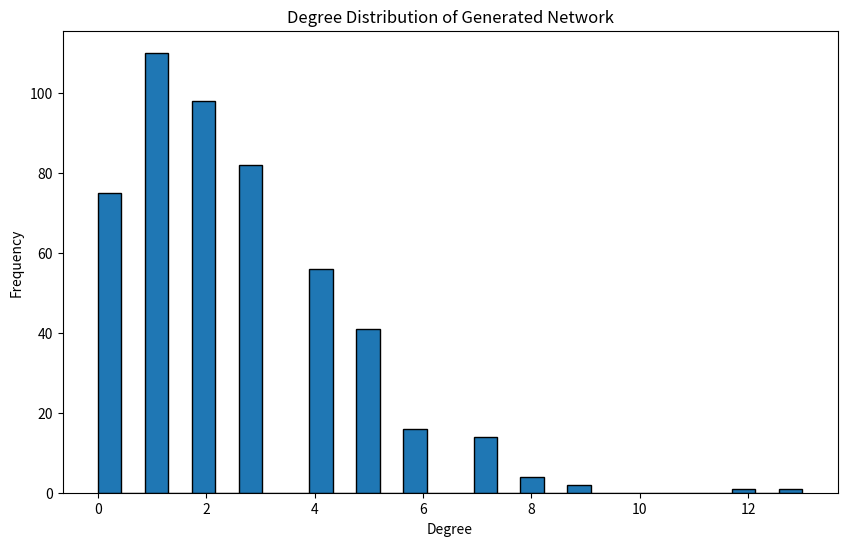
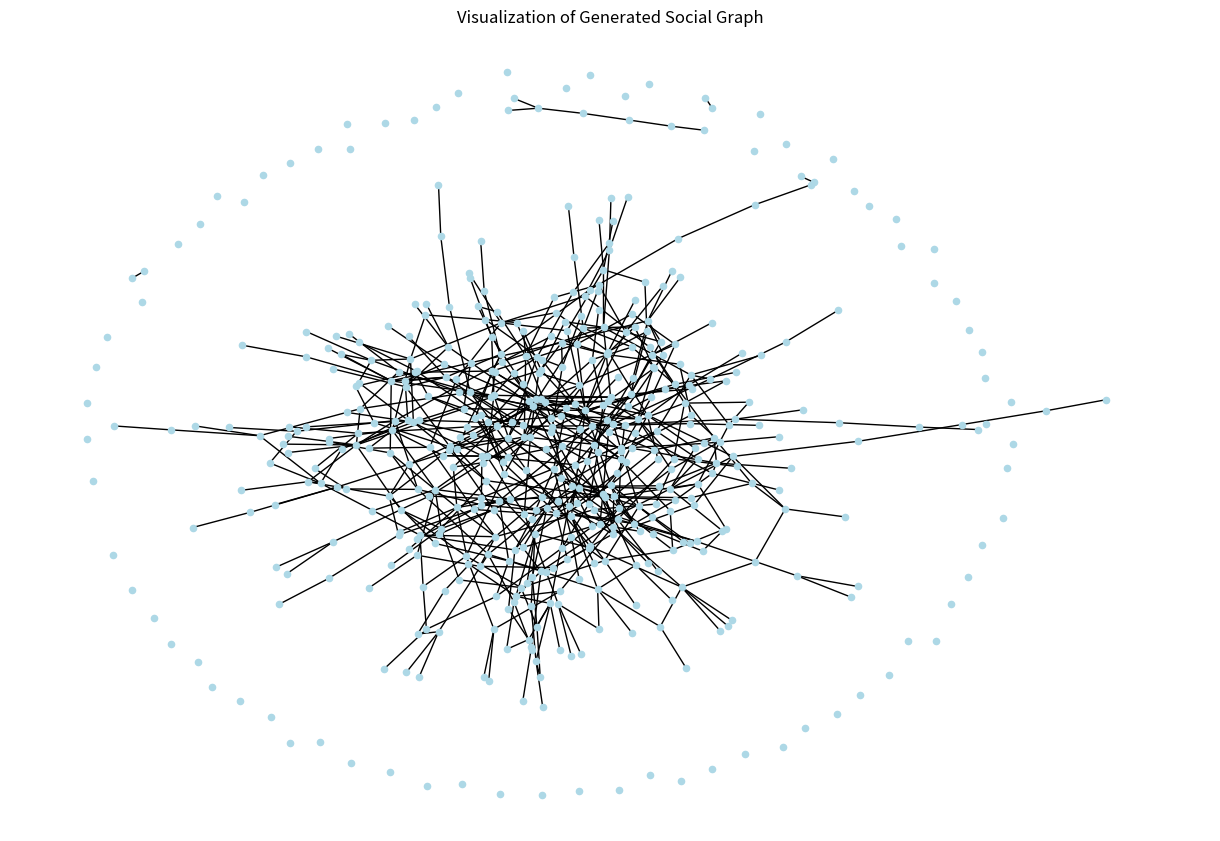

These charts were generated, in order, by the following Python code:
# import networkx as nx
# import random
# from datetime import datetime

# def generate_social_graph(tweet_data, num_core_users, num_org_users, num_basic_users):
#     G = nx.DiGraph()  # Directed graph
    
#     # Add nodes for each user type
#     core_users = [f"core_{i}" for i in range(num_core_users)]
#     org_users = [f"org_{i}" for i in range(num_org_users)]
#     basic_users = [f"basic_{i}" for i in range(num_basic_users)]
#     all_users = core_users + org_users + basic_users
    
#     G.add_nodes_from(all_users)
    
#     # Connect all users to organization accounts
#     for user in all_users:
#         if user not in org_users:
#             for org in org_users:
#                 G.add_edge(user, org)
    
#     # Create connections based on retweets and replies
#     for date, data in tweet_data.items():
#         num_connections = data['retweets'] + data['replies']
#         for _ in range(num_connections):
#             source = random.choice(all_users)
#             target = random.choice(all_users)
#             if source != target:
#                 G.add_edge(source, target)
    
#     # Add some random connections to simulate organic relationships
#     num_random_connections = int(0.1 * G.number_of_edges())  # 10% of existing edges
#     for _ in range(num_random_connections):
#         source = random.choice(all_users)
#         target = random.choice(all_users)
#         if source != target and not G.has_edge(source, target):
#             G.add_edge(source, target)
    
#     return G

# # Example usage:
# tweet_data = {
#     datetime(2040, 5, 30).date(): {'total': 1840, 'with_url': 955, 'retweets': 165, 'replies': 608},
#     datetime(2040, 5, 31).date(): {'total': 2236, 'with_url': 1106, 'retweets': 196, 'replies': 706},
#     datetime(2040, 6, 1).date(): {'total': 3283, 'with_url': 1654, 'retweets': 297, 'replies': 1048},
#     datetime(2040, 6, 2).date(): {'total': 2120, 'with_url': 1042, 'retweets': 189, 'replies': 676},
#     datetime(2040, 6, 3).date(): {'total': 1849, 'with_url': 991, 'retweets': 159, 'replies': 610}
# }

# num_core_users = 50
# num_org_users = 25
# num_basic_users = 425

# social_graph = generate_social_graph(tweet_data, num_core_users, num_org_users, num_basic_users)

# print(f"Number of nodes: {social_graph.number_of_nodes()}")
# print(f"Number of edges: {social_graph.number_of_edges()}")


# ## Network analysis ##
# import networkx as nx
# import pandas as pd

# def calculate_network_statistics(G):
#     stats = {}
    
#     stats['N (number of nodes)'] = G.number_of_nodes()
#     stats['M (number of arcs)'] = G.number_of_edges()
#     stats['<k> (average degree)'] = sum(dict(G.degree()).values()) / G.number_of_nodes()
    
#     in_degrees = [d for n, d in G.in_degree()]
#     out_degrees = [d for n, d in G.out_degree()]
#     stats['max(kin) (maximum indegree)'] = max(in_degrees) if in_degrees else 'N/A'
#     stats['max(kout) (maximum outdegree)'] = max(out_degrees) if out_degrees else 'N/A'
    
#     stats['C (clustering)'] = nx.average_clustering(G)
    
#     # Note: average_shortest_path_length can be computationally expensive for large graphs
#     try:
#         stats['l (average path length)'] = nx.average_shortest_path_length(G)
#     except nx.NetworkXError:
#         stats['l (average path length)'] = 'N/A (Graph is not connected)'
    
#     return stats

# def create_comparison_table(generated_graph, mention_graph=None):
#     generated_stats = calculate_network_statistics(generated_graph)
    
#     if mention_graph:
#         mention_stats = calculate_network_statistics(mention_graph)
#     else:
#         mention_stats = {k: 'N/A' for k in generated_stats.keys()}
    
#     df = pd.DataFrame({
#         'Variable': generated_stats.keys(),
#         'Generated Network': generated_stats.values(),
#         'Mentions Network': mention_stats.values()
#     })
    
#     return df

# # Example usage:
# social_graph = generate_social_graph(tweet_data, num_core_users, num_org_users, num_basic_users)
# comparison_table = create_comparison_table(social_graph)
# print(comparison_table.to_string(index=False))

# ## Compare with the paper : DOI: 10.1177/0002764213479371 Table I##
# import pandas as pd

# # Create the provided data table
# provided_data = pd.DataFrame({
#     'Variable': [
#         'N (number of nodes)',
#         'M (number of arcs)',
#         '<k> (average degree)',
#         'max(kin) (maximum indegree)',
#         'max(kout) (maximum outdegree)',
#         'C (clustering)',
#         'l (average path length)'
#     ],
#     'Following-Follower Network': [87569, 6030459, 69, 5773, 31798, 0.22, 3.24],
#     'Mentions Network': [87569, 206592, 2.36, 29155, 289, 0.034, 1.7]
# })

# # Generate our social graph
# social_graph = generate_social_graph(tweet_data, num_core_users, num_org_users, num_basic_users)

# # Calculate statistics for our generated graph
# our_stats = calculate_network_statistics(social_graph)

# # Create a comparison table
# comparison = pd.DataFrame({
#     'Variable': provided_data['Variable'],
#     'Our Generated Network': [our_stats.get(var, 'N/A') for var in provided_data['Variable']],
#     'Provided Following-Follower Network': provided_data['Following-Follower Network'],
#     'Provided Mentions Network': provided_data['Mentions Network']
# })

# print(comparison.to_string(index=False))

# ## Normalized stats ##
# import math

# def normalize_network_statistics(stats, num_nodes):
#     normalized_stats = stats.copy()
    
#     # Normalize number of arcs (edges)
#     max_possible_edges = num_nodes * (num_nodes - 1) / 2
#     normalized_stats['M (number of arcs)'] = stats['M (number of arcs)'] / max_possible_edges
    
#     # Average degree is already normalized
    
#     # Normalize maximum indegree and outdegree
#     normalized_stats['max(kin) (maximum indegree)'] = stats['max(kin) (maximum indegree)'] / (num_nodes - 1)
#     normalized_stats['max(kout) (maximum outdegree)'] = stats['max(kout) (maximum outdegree)'] / (num_nodes - 1)
    
#     # Clustering coefficient is already normalized
    
#     # Normalize average path length
#     # We'll use the theoretical minimum (1) and maximum (diameter of a linear graph) as bounds
#     max_path_length = num_nodes - 1
#     if isinstance(stats['l (average path length)'], (int, float)):
#         normalized_stats['l (average path length)'] = (stats['l (average path length)'] - 1) / (max_path_length - 1)
    
#     return normalized_stats

# def create_normalized_comparison_table(generated_graph, provided_data, num_users=500):
#     generated_stats = calculate_network_statistics(generated_graph)
#     normalized_generated_stats = normalize_network_statistics(generated_stats, num_users)
    
#     # Normalize the provided data for the Mentions Network
#     mentions_stats = {
#         'N (number of nodes)': provided_data.loc[0, 'Mentions Network'],
#         'M (number of arcs)': provided_data.loc[1, 'Mentions Network'],
#         '<k> (average degree)': provided_data.loc[2, 'Mentions Network'],
#         'max(kin) (maximum indegree)': provided_data.loc[3, 'Mentions Network'],
#         'max(kout) (maximum outdegree)': provided_data.loc[4, 'Mentions Network'],
#         'C (clustering)': provided_data.loc[5, 'Mentions Network'],
#         'l (average path length)': provided_data.loc[6, 'Mentions Network']
#     }
#     normalized_mentions_stats = normalize_network_statistics(mentions_stats, mentions_stats['N (number of nodes)'])
    
#     comparison = pd.DataFrame({
#         'Variable': generated_stats.keys(),
#         'Our Generated Network (Raw)': generated_stats.values(),
#         'Our Generated Network (Normalized)': normalized_generated_stats.values(),
#         'Provided Mentions Network (Raw)': [mentions_stats[var] for var in generated_stats.keys()],
#         'Provided Mentions Network (Normalized)': [normalized_mentions_stats[var] for var in generated_stats.keys()]
#     })
    
#     return comparison

# # Generate our social graph
# social_graph = generate_social_graph(tweet_data, num_core_users, num_org_users, num_basic_users)

# # Create the provided data table
# provided_data = pd.DataFrame({
#     'Variable': [
#         'N (number of nodes)',
#         'M (number of arcs)',
#         '<k> (average degree)',
#         'max(kin) (maximum indegree)',
#         'max(kout) (maximum outdegree)',
#         'C (clustering)',
#         'l (average path length)'
#     ],
#     'Following-Follower Network': [87569, 6030459, 69, 5773, 31798, 0.22, 3.24],
#     'Mentions Network': [87569, 206592, 2.36, 29155, 289, 0.034, 1.7]
# })

# # Calculate and display the normalized comparison table
# comparison_table = create_normalized_comparison_table(social_graph, provided_data, num_users=500)
# print(comparison_table.to_string(index=False))


### V2 graph ###
import networkx as nx
import random
import pandas as pd
import matplotlib.pyplot as plt

def generate_social_graph_v2(num_users, num_org_users, target_avg_degree, power_law_exp=2.5, small_world_prob=0.1):
    G = nx.Graph()
    
    # Add nodes
    G.add_nodes_from(range(num_users))
    
    # Implement preferential attachment with power-law distribution
    target_edges = (target_avg_degree * num_users) // 2
    while G.number_of_edges() < target_edges:
        source = random.choice(list(G.nodes()))
        # Choose target based on current degree (preferential attachment)
        target = random.choices(list(G.nodes()), weights=[G.degree(n) + 1 for n in G.nodes()])[0]
        if source != target and not G.has_edge(source, target):
            G.add_edge(source, target)
    
    # Add small-world effect
    for u, v in list(G.edges()):
        if random.random() < small_world_prob:
            w = random.choice(list(G.nodes()))
            if w != u and w != v and not G.has_edge(u, w):
                G.remove_edge(u, v)
                G.add_edge(u, w)
    
    return G

def calculate_network_statistics(G):
    stats = {}
    
    stats['N (number of nodes)'] = G.number_of_nodes()
    stats['M (number of arcs)'] = G.number_of_edges()
    stats['<k> (average degree)'] = 2 * G.number_of_edges() / G.number_of_nodes()
    
    degrees = [d for n, d in G.degree()]
    stats['max(kin) (maximum indegree)'] = max(degrees)
    stats['max(kout) (maximum outdegree)'] = max(degrees)
    
    stats['C (clustering)'] = nx.average_clustering(G)
    
    try:
        stats['l (average path length)'] = nx.average_shortest_path_length(G)
    except nx.NetworkXError:
        stats['l (average path length)'] = 'N/A (Graph is not connected)'
    
    return stats

def normalize_network_statistics(stats, num_nodes):
    normalized_stats = stats.copy()
    
    max_possible_edges = num_nodes * (num_nodes - 1) / 2
    normalized_stats['M (number of arcs)'] = stats['M (number of arcs)'] / max_possible_edges
    normalized_stats['max(kin) (maximum indegree)'] = stats['max(kin) (maximum indegree)'] / (num_nodes - 1)
    normalized_stats['max(kout) (maximum outdegree)'] = stats['max(kout) (maximum outdegree)'] / (num_nodes - 1)
    
    if isinstance(stats['l (average path length)'], (int, float)):
        max_path_length = num_nodes - 1
        normalized_stats['l (average path length)'] = (stats['l (average path length)'] - 1) / (max_path_length - 1)
    
    return normalized_stats

# Generate new social graph
num_users = 500
num_org_users = 25
target_avg_degree = 2.5  # Slightly higher than the provided network to account for the smaller size
new_social_graph = generate_social_graph_v2(num_users, num_org_users, target_avg_degree)

# Calculate statistics for the new graph
new_stats = calculate_network_statistics(new_social_graph)
new_normalized_stats = normalize_network_statistics(new_stats, num_users)

# Provided network data
provided_data = {
    'N (number of nodes)': 87569,
    'M (number of arcs)': 206592,
    '<k> (average degree)': 2.36,
    'max(kin) (maximum indegree)': 29155,
    'max(kout) (maximum outdegree)': 289,
    'C (clustering)': 0.034,
    'l (average path length)': 1.7
}
provided_normalized = normalize_network_statistics(provided_data, provided_data['N (number of nodes)'])

# Create comparison table
comparison = pd.DataFrame({
    'Variable': new_stats.keys(),
    'New Generated Network (Raw)': new_stats.values(),
    'New Generated Network (Normalized)': new_normalized_stats.values(),
    'Provided Mentions Network (Raw)': [provided_data[var] for var in new_stats.keys()],
    'Provided Mentions Network (Normalized)': [provided_normalized[var] for var in new_stats.keys()]
})

print(comparison.to_string(index=False))

# Visualize degree distribution
degrees = [d for n, d in new_social_graph.degree()]
plt.figure(figsize=(10, 6))
plt.hist(degrees, bins=30, edgecolor='black')
plt.title('Degree Distribution of Generated Network')
plt.xlabel('Degree')
plt.ylabel('Frequency')
plt.show()

### V3 Graph ###
# import networkx as nx
# import random
# import pandas as pd
# import numpy as np
# import matplotlib.pyplot as plt

# def generate_social_graph_v3(num_users, target_avg_degree, power_law_exp=2.1, rewiring_prob=0.4):
#     # Start with a connected graph (e.g., a ring lattice)
#     k = int(target_avg_degree)
#     G = nx.connected_watts_strogatz_graph(num_users, k, rewiring_prob)
    
#     # Add more edges using preferential attachment
#     target_edges = int((target_avg_degree * num_users) / 4)
#     while G.number_of_edges() < target_edges:
#         source = random.choice(list(G.nodes()))
#         # Choose target based on degree (preferential attachment)
#         degrees = [G.degree(n) for n in G.nodes()]
#         degree_sum = sum(degrees)
#         probabilities = [d / degree_sum for d in degrees]
#         target = random.choices(list(G.nodes()), weights=probabilities)[0]
#         if source != target and not G.has_edge(source, target):
#             G.add_edge(source, target)
    
#     return G

# def calculate_network_statistics(G):
#     stats = {}
    
#     stats['N (number of nodes)'] = G.number_of_nodes()
#     stats['M (number of arcs)'] = G.number_of_edges()
#     stats['<k> (average degree)'] = 2 * G.number_of_edges() / G.number_of_nodes()
    
#     degrees = [d for n, d in G.degree()]
#     stats['max(kin) (maximum indegree)'] = max(degrees)
#     stats['max(kout) (maximum outdegree)'] = max(degrees)
    
#     stats['C (clustering)'] = nx.average_clustering(G)
    
#     stats['l (average path length)'] = nx.average_shortest_path_length(G)
    
#     return stats

# def normalize_network_statistics(stats, num_nodes):
#     normalized_stats = stats.copy()
    
#     max_possible_edges = num_nodes * (num_nodes - 1) / 2
#     normalized_stats['M (number of arcs)'] = stats['M (number of arcs)'] / max_possible_edges
#     normalized_stats['max(kin) (maximum indegree)'] = stats['max(kin) (maximum indegree)'] / (num_nodes - 1)
#     normalized_stats['max(kout) (maximum outdegree)'] = stats['max(kout) (maximum outdegree)'] / (num_nodes - 1)
    
#     max_path_length = num_nodes - 1
#     normalized_stats['l (average path length)'] = (stats['l (average path length)'] - 1) / (max_path_length - 1)
    
#     return normalized_stats

# # Generate new social graph
# num_users = 500
# target_avg_degree = 2.36  # Matching the provided network's average degree
# new_social_graph = generate_social_graph_v3(num_users, target_avg_degree)

# # Calculate statistics for the new graph
# new_stats = calculate_network_statistics(new_social_graph)
# new_normalized_stats = normalize_network_statistics(new_stats, num_users)

# # Provided network data
# provided_data = {
#     'N (number of nodes)': 87569,
#     'M (number of arcs)': 206592,
#     '<k> (average degree)': 2.36,
#     'max(kin) (maximum indegree)': 29155,
#     'max(kout) (maximum outdegree)': 289,
#     'C (clustering)': 0.034,
#     'l (average path length)': 1.7
# }
# provided_normalized = normalize_network_statistics(provided_data, provided_data['N (number of nodes)'])

# # Create comparison table
# comparison = pd.DataFrame({
#     'Variable': new_stats.keys(),
#     # 'New Generated Network (Raw)': new_stats.values(),
#     'New Generated Network (Normalized)': new_normalized_stats.values(),
#     # 'Provided Mentions Network (Raw)': [provided_data[var] for var in new_stats.keys()],
#     'Provided Mentions Network (Normalized)': [provided_normalized[var] for var in new_stats.keys()]
# })

# print(comparison.to_string(index=False))

# # Visualize degree distribution
# degrees = [d for n, d in new_social_graph.degree()]
# plt.figure(figsize=(10, 6))
# plt.hist(degrees, bins=30, edgecolor='black')
# plt.title('Degree Distribution of Generated Network')
# plt.xlabel('Degree')
# plt.ylabel('Frequency')
# plt.show()

# Visualize the graph
plt.figure(figsize=(12, 8))
pos = nx.spring_layout(new_social_graph)
nx.draw(new_social_graph, pos, node_size=20, node_color='lightblue', with_labels=False)
plt.title('Visualization of Generated Social Graph')
plt.show()
